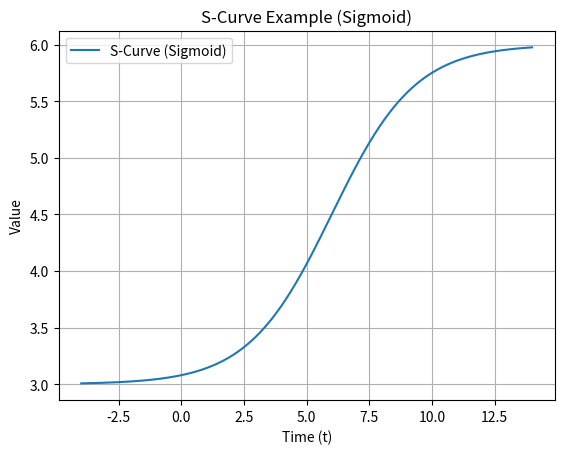

Reproduce this figure in Python.
import numpy as np
import matplotlib.pyplot as plt

# 设置参数
t = np.linspace(-4, 14, 1000)  # 时间变量，范围从-10到10
a = 0.6                           # 控制曲线的陡峭度
c = 6                           # 水平位移

# Sigmoid函数定义
s_curve = 3.0 + (6.0 - 3.0) / (1 + np.exp(-a * (t - c)))
max_speed = 4.0+(6.0-4.0)/(1 + np.exp(-a * (38 - 39)))
print("mass:", max_speed)

# 绘制S曲线
plt.plot(t, s_curve, label="S-Curve (Sigmoid)")
plt.title("S-Curve Example (Sigmoid)")
plt.xlabel("Time (t)")
plt.ylabel("Value")
plt.legend()
plt.grid()
plt.show()
